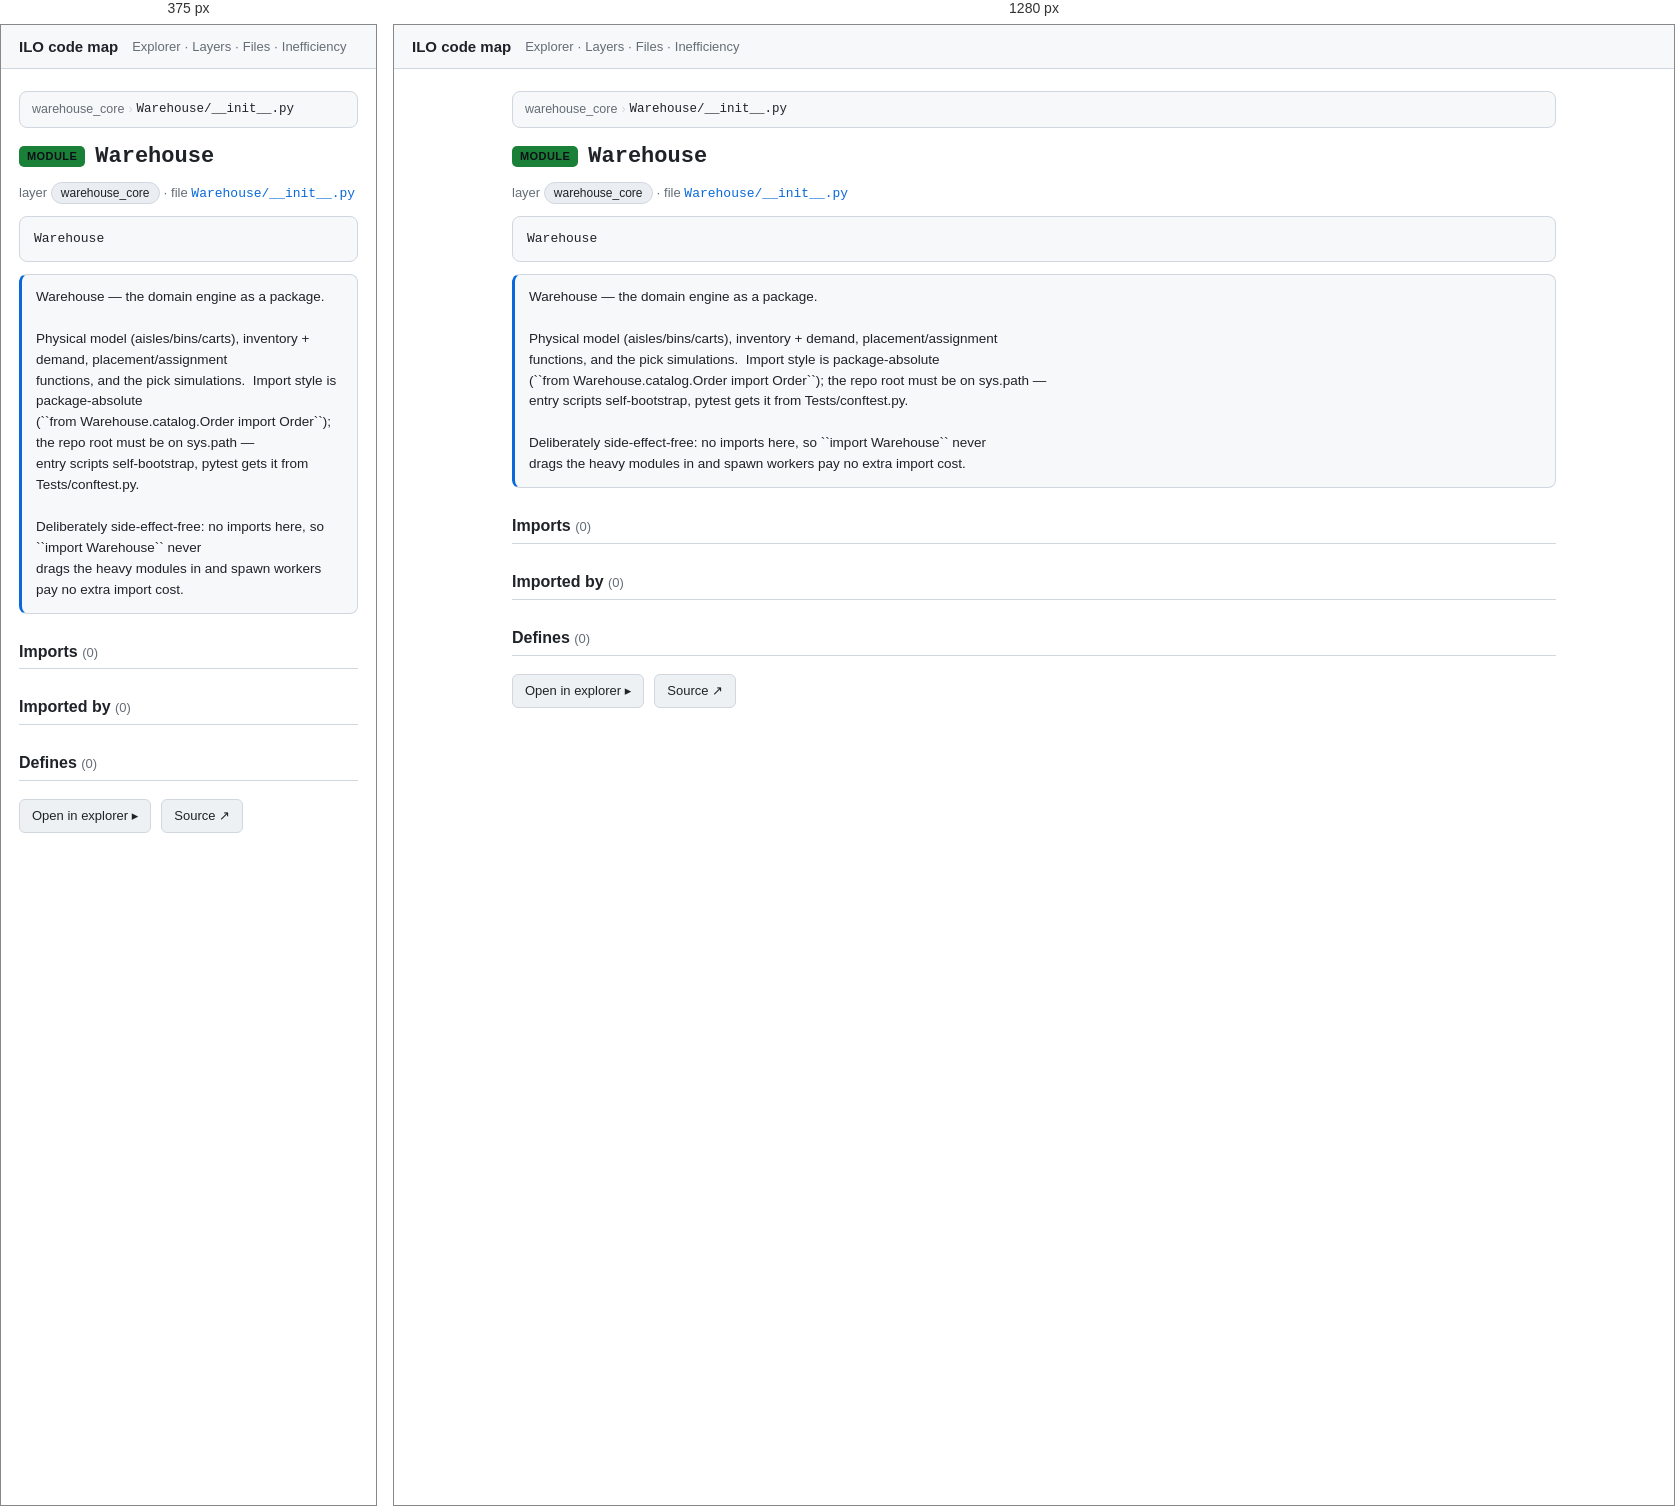
Rendered at 375 px and 1280 px, left to right.

<!-- file: nWarehouse___init___py.html -->
<!doctype html>
<html lang="en"><head>
<meta charset="utf-8"><meta name="viewport" content="width=device-width, initial-scale=1">
<title>Warehouse · ILO code map</title>
<link rel="stylesheet" href="../assets/arch.css">
</head><body>
<header class="topbar">
  <a class="title" href="../index.html">ILO code map</a>
  <nav><a href="../explorer.html">Explorer</a> · <a href="../layers.html">Layers</a> · <a href="../catalog.html">Files</a> · <a href="../inefficiency.html">Inefficiency</a></nav>
</header>
<main>
<article class="node" id="nWarehouse___init___py" data-id="Warehouse/__init__.py">
<nav class="crumbs"><a href="../layers.html">warehouse_core</a> <span class="sep">›</span> <span class="here"><code>Warehouse/__init__.py</code></span></nav>
<h1><span class="kind kind-module">module</span> <code>Warehouse</code></h1>
<p class="meta">layer <span class="chip">warehouse_core</span> · file <a href="../files/nWarehouse___init___py.html"><code>Warehouse/__init__.py</code></a></p>

<pre class="sig"><code>Warehouse</code></pre>
<section class="doc">Warehouse — the domain engine as a package.

Physical model (aisles/bins/carts), inventory + demand, placement/assignment
functions, and the pick simulations.  Import style is package-absolute
(``from Warehouse.catalog.Order import Order``); the repo root must be on sys.path —
entry scripts self-bootstrap, pytest gets it from Tests/conftest.py.

Deliberately side-effect-free: no imports here, so ``import Warehouse`` never
drags the heavy modules in and spawn workers pay no extra import cost.</section>
<section class="rel"><h2>Imports <span class="count">(0)</span></h2></section><section class="rel"><h2>Imported by <span class="count">(0)</span></h2></section><section class="rel"><h2>Defines <span class="count">(0)</span></h2></section>
<p class="actions"><a class="btn" href="../explorer.html?focus=nWarehouse___init___py">Open in explorer ▸</a><a class="btn" rel="external" href="https://github.com/EdgyPage/Inventory_Location_Optimizer/blob/main/Warehouse/__init__.py">Source ↗</a></p>
</article>
</main>
</body></html>


/* @media block from arch.css */
@media (max-width: 720px) {
  .explorer { grid-template-columns: 1fr; height: auto; }
  .tree { max-height: 40vh; border-right: none; border-bottom: 1px solid var(--border); }
  .ego-stage { height: 55vh; }
}